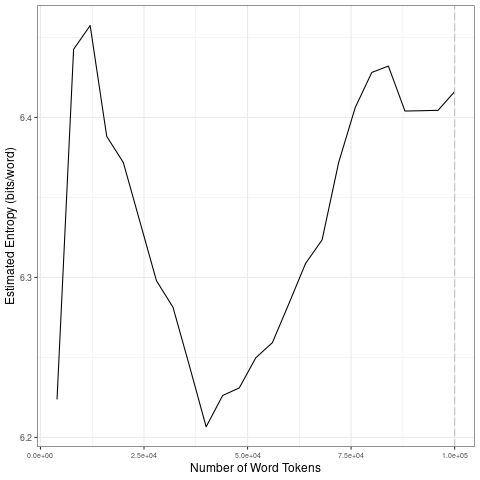

The table this chart was drawn from, first rows:
file, entropy.Corpus.Size, entropy.Entropy, sd.Corpus.Size, sd.SD
data/2021_by_fr/2021-11-20_tokens_1-gram…, 4000, 6.224, 20000, 0.09275
data/2021_by_fr/2021-11-20_tokens_1-gram…, 8000, 6.443, 40000, 0.04939
data/2021_by_fr/2021-11-20_tokens_1-gram…, 12000, 6.457, 60000, 0.02318
data/2021_by_fr/2021-11-20_tokens_1-gram…, 16000, 6.388, 80000, 0.05146
data/2021_by_fr/2021-11-20_tokens_1-gram…, 20000, 6.372, 1e+05, 0.01228
data/2021_by_fr/2021-11-20_tokens_1-gram…, 24000, 6.335, 20000, 0.09275
data/2021_by_fr/2021-11-20_tokens_1-gram…, 28000, 6.298, 40000, 0.04939
data/2021_by_fr/2021-11-20_tokens_1-gram…, 32000, 6.281, 60000, 0.02318
data/2021_by_fr/2021-11-20_tokens_1-gram…, 36000, 6.244, 80000, 0.05146
data/2021_by_fr/2021-11-20_tokens_1-gram…, 40000, 6.207, 1e+05, 0.01228
data/2021_by_fr/2021-11-20_tokens_1-gram…, 44000, 6.226, 20000, 0.09275
data/2021_by_fr/2021-11-20_tokens_1-gram…, 48000, 6.231, 40000, 0.04939
data/2021_by_fr/2021-11-20_tokens_1-gram…, 52000, 6.25, 60000, 0.02318
data/2021_by_fr/2021-11-20_tokens_1-gram…, 56000, 6.259, 80000, 0.05146
data/2021_by_fr/2021-11-20_tokens_1-gram…, 60000, 6.284, 1e+05, 0.01228
data/2021_by_fr/2021-11-20_tokens_1-gram…, 64000, 6.309, 20000, 0.09275
data/2021_by_fr/2021-11-20_tokens_1-gram…, 68000, 6.323, 40000, 0.04939
data/2021_by_fr/2021-11-20_tokens_1-gram…, 72000, 6.372, 60000, 0.02318
data/2021_by_fr/2021-11-20_tokens_1-gram…, 76000, 6.406, 80000, 0.05146
data/2021_by_fr/2021-11-20_tokens_1-gram…, 80000, 6.428, 1e+05, 0.01228
data/2021_by_fr/2021-11-20_tokens_1-gram…, 84000, 6.432, 20000, 0.09275
data/2021_by_fr/2021-11-20_tokens_1-gram…, 88000, 6.404, 40000, 0.04939
data/2021_by_fr/2021-11-20_tokens_1-gram…, 92000, 6.404, 60000, 0.02318
data/2021_by_fr/2021-11-20_tokens_1-gram…, 96000, 6.404, 80000, 0.05146
data/2021_by_fr/2021-11-20_tokens_1-gram…, 1e+05, 6.416, 1e+05, 0.01228
